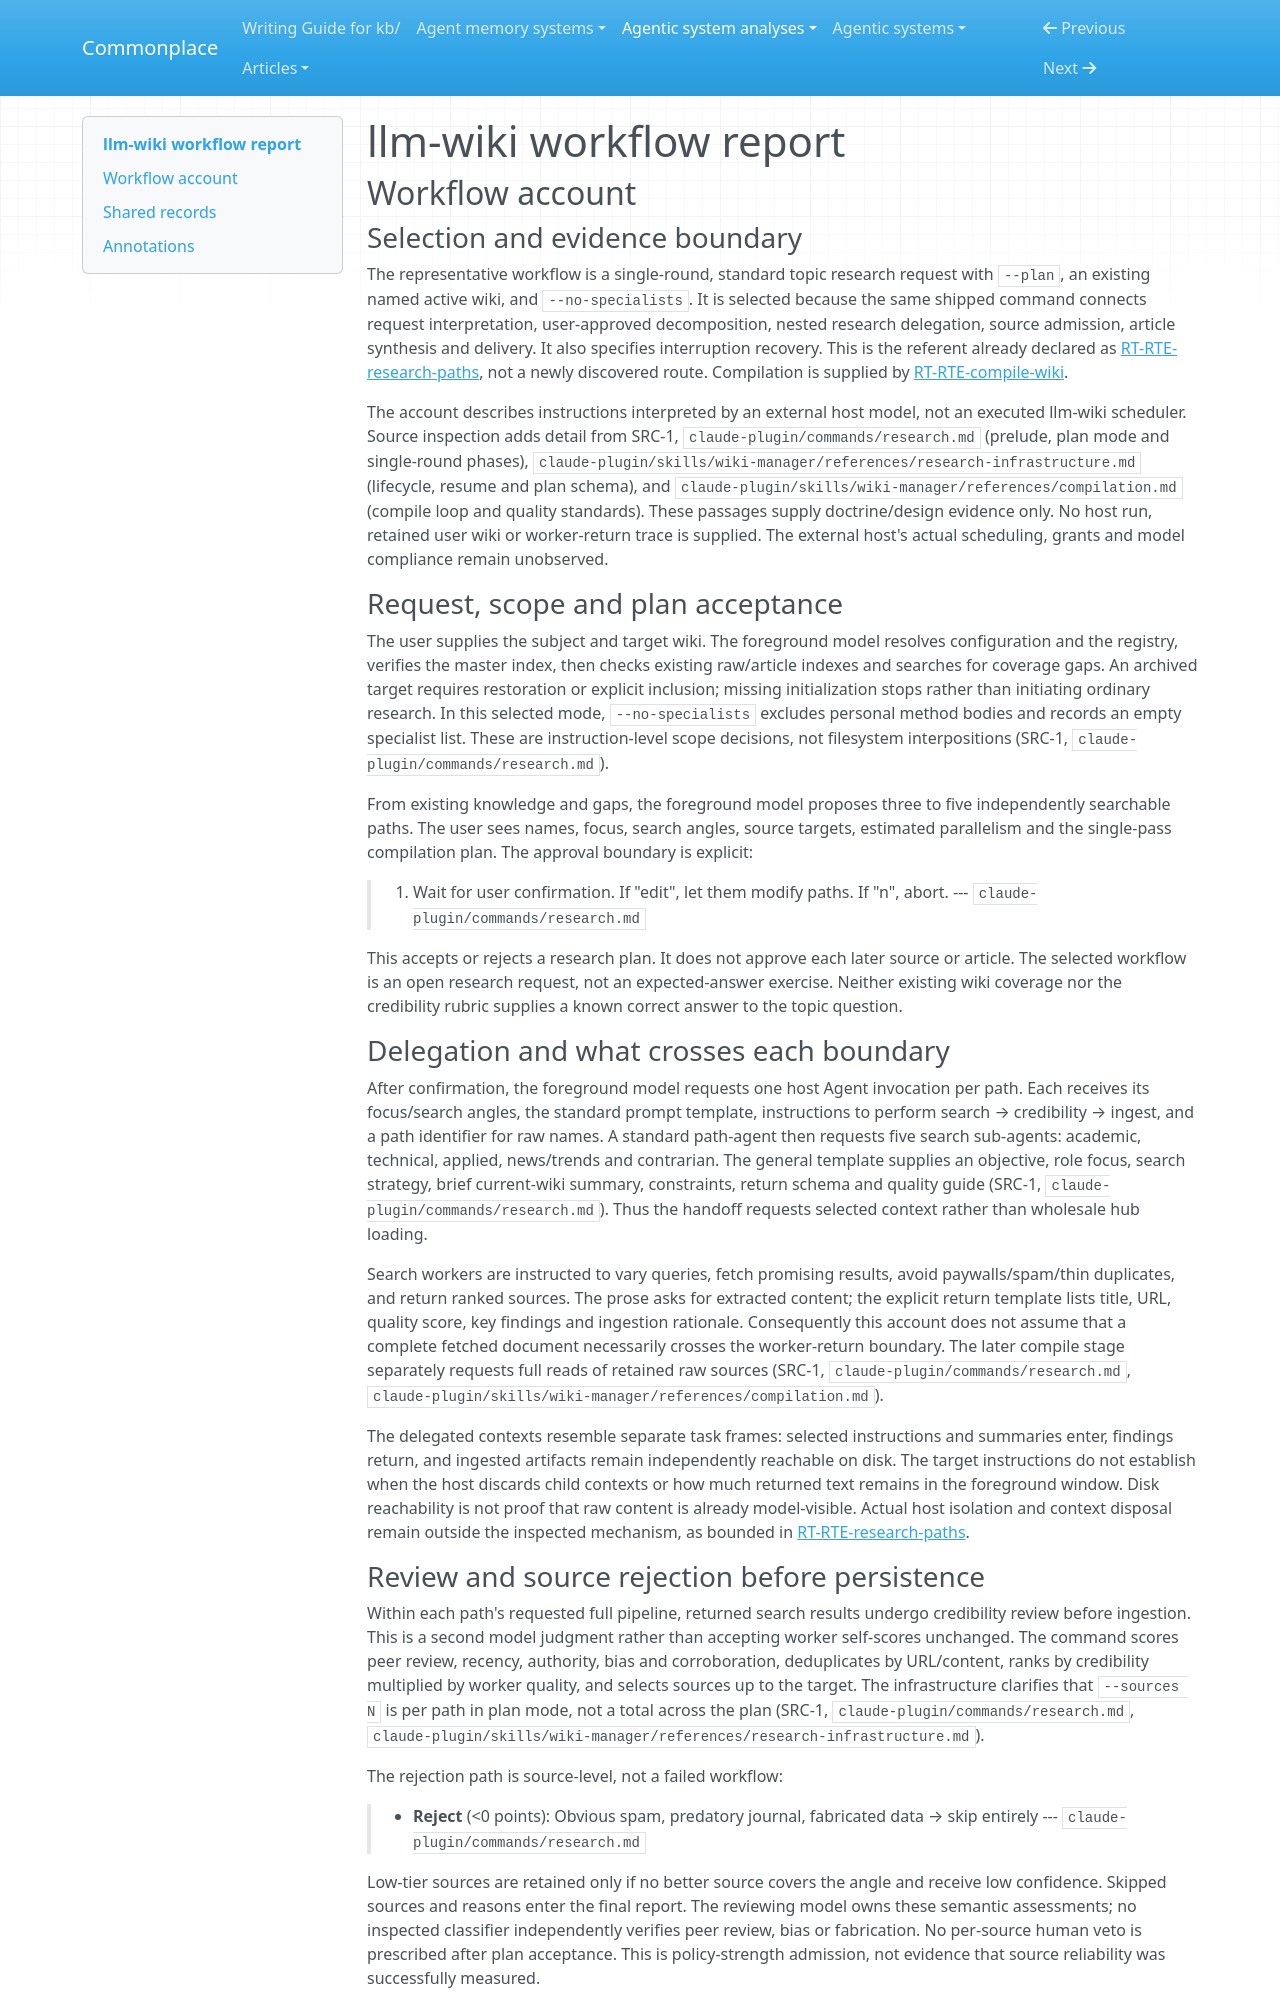

repository: zby/commonplace · page: agentic-system-analyses/retained/nvk--llm-wiki/workflow/index.html · generator: mkdocs

---
type: agentic-system-analyses/types/agentic-system-workflow-report.md
description: "llm-wiki plan-mode research workflow: nested delegation, source rejection, serialized compilation, interrupted-path recovery and delivery."
run-id: AAS-2026-10-17-llm-wiki-a93f86f698d7-01
reviewed-boundary: "95a042c68998559305bc69ac8c482c4e1a415ad3"
---

# llm-wiki workflow report

## Workflow account

### Selection and evidence boundary

The representative workflow is a single-round, standard topic research request with `--plan`, an existing named active wiki, and `--no-specialists`. It is selected because the same shipped command connects request interpretation, user-approved decomposition, nested research delegation, source admission, article synthesis and delivery. It also specifies interruption recovery. This is the referent already declared as [RT-RTE-research-paths](runtime.md#rt-rte-research-paths), not a newly discovered route. Compilation is supplied by [RT-RTE-compile-wiki](runtime.md#rt-rte-compile-wiki).

The account describes instructions interpreted by an external host model, not an executed llm-wiki scheduler. Source inspection adds detail from SRC-1, `claude-plugin/commands/research.md` (prelude, plan mode and single-round phases), `claude-plugin/skills/wiki-manager/references/research-infrastructure.md` (lifecycle, resume and plan schema), and `claude-plugin/skills/wiki-manager/references/compilation.md` (compile loop and quality standards). These passages supply doctrine/design evidence only. No host run, retained user wiki or worker-return trace is supplied. The external host's actual scheduling, grants and model compliance remain unobserved.

### Request, scope and plan acceptance

The user supplies the subject and target wiki. The foreground model resolves configuration and the registry, verifies the master index, then checks existing raw/article indexes and searches for coverage gaps. An archived target requires restoration or explicit inclusion; missing initialization stops rather than initiating ordinary research. In this selected mode, `--no-specialists` excludes personal method bodies and records an empty specialist list. These are instruction-level scope decisions, not filesystem interpositions (SRC-1, `claude-plugin/commands/research.md`).

From existing knowledge and gaps, the foreground model proposes three to five independently searchable paths. The user sees names, focus, search angles, source targets, estimated parallelism and the single-pass compilation plan. The approval boundary is explicit:

> 3. Wait for user confirmation. If "edit", let them modify paths. If "n", abort.
> --- `claude-plugin/commands/research.md`

This accepts or rejects a research plan. It does not approve each later source or article. The selected workflow is an open research request, not an expected-answer exercise. Neither existing wiki coverage nor the credibility rubric supplies a known correct answer to the topic question.

### Delegation and what crosses each boundary

After confirmation, the foreground model requests one host Agent invocation per path. Each receives its focus/search angles, the standard prompt template, instructions to perform search → credibility → ingest, and a path identifier for raw names. A standard path-agent then requests five search sub-agents: academic, technical, applied, news/trends and contrarian. The general template supplies an objective, role focus, search strategy, brief current-wiki summary, constraints, return schema and quality guide (SRC-1, `claude-plugin/commands/research.md`). Thus the handoff requests selected context rather than wholesale hub loading.

Search workers are instructed to vary queries, fetch promising results, avoid paywalls/spam/thin duplicates, and return ranked sources. The prose asks for extracted content; the explicit return template lists title, URL, quality score, key findings and ingestion rationale. Consequently this account does not assume that a complete fetched document necessarily crosses the worker-return boundary. The later compile stage separately requests full reads of retained raw sources (SRC-1, `claude-plugin/commands/research.md`, `claude-plugin/skills/wiki-manager/references/compilation.md`).

The delegated contexts resemble separate task frames: selected instructions and summaries enter, findings return, and ingested artifacts remain independently reachable on disk. The target instructions do not establish when the host discards child contexts or how much returned text remains in the foreground window. Disk reachability is not proof that raw content is already model-visible. Actual host isolation and context disposal remain outside the inspected mechanism, as bounded in [RT-RTE-research-paths](runtime.md#rt-rte-research-paths).
